Run: headless pygame with SDL's dummy video driver; simulated clock (each Clock.tick advances the game by its frame time, no real sleeping); random seed 0; keys injected as events and as key.get_pressed() state; no mouse input.
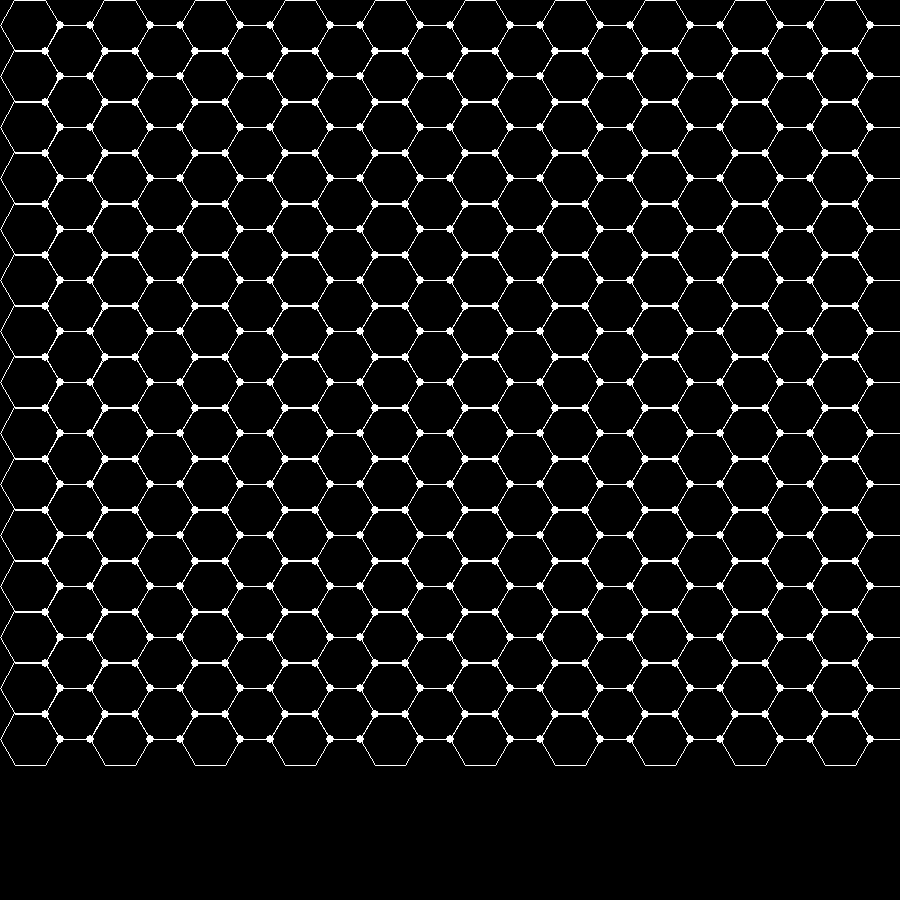
Frame 1 of 4 · flips 1–60 · no input
Frame 2 of 4 · flips 61–180 · tapped SPACE, RETURN · held RIGHT (→), D · screen unchanged from frame 1, image omitted
Frame 3 of 4 · flips 181–300 · held DOWN (↓), S · screen unchanged from frame 2, image omitted
Frame 4 of 4 · flips 301–420 · held LEFT (←), A, UP (↑), W · screen unchanged from frame 3, image omitted

The pygame program that drew these frames:

import pygame
from pygame import Vector2 as v2
pygame.init()

import random
import math

FPS, WIDTH, HEIGHT = 60, 900, 900
window = pygame.display.set_mode((WIDTH, HEIGHT))
pygame.display.set_caption("Template")

BLACK = (0,0,0)
WHITE = (255,255,255)
RED = (255,0,0)

gridWidth = 30
gridHeight = 30
cellWidth = WIDTH/gridWidth

def create_points():
    points = []
    centerPoints = []
    for i in range(gridWidth-1):
        row = []
        CProw = []
        for j in range(gridHeight-1):
            if i % 3 != j % 2:
                x = (i+1) * cellWidth if j % 2 == 0 else (i+1) * cellWidth + (cellWidth / 2)
                y = (j+1) * cellWidth * 0.85
                row.append(v2(x,y))
            else:
                x = (i+1) * cellWidth if j % 2 == 0 else (i+1) * cellWidth + (cellWidth / 2)
                y = (j+1) * cellWidth * 0.85
                CProw.append(v2(x,y))

        points.append(row)
        centerPoints.append(CProw)
        
    return points, centerPoints

def hexagon_edges(center, width=cellWidth*2):
    cx, cy = center.x, center.y
    r = width / 2.0  # radius from center to any vertex

    # Compute 6 vertices of the hexagon
    vertices = [
        (cx + r * math.cos(math.radians(angle)),
         cy + r * math.sin(math.radians(angle)))
        for angle in range(0, 360, 60)
    ]

    # Create list of edges (pairs of consecutive vertices)
    edges = [(vertices[i], vertices[(i + 1) % 6]) for i in range(6)]

    return edges

def create_edges(centerPoints):
    edges = []

    for row in centerPoints:
        for point in row:
            edges.append(hexagon_edges(point))

    return edges

points, centerPoints = create_points()
edges = create_edges(centerPoints)

def draw_display():
    window.fill(BLACK)

    for row in points:
        for point in row:
            pygame.draw.circle(window, WHITE, (point.x, point.y), cellWidth/7)

    #for row in centerPoints:
        #for point in row:
            #pygame.draw.circle(window, RED, (point.x, point.y), cellWidth/5)

    for cell in edges:
        for edge in cell:
            pygame.draw.line(window, WHITE, edge[0], edge[1])

def main():
    run = True
    clock = pygame.time.Clock()

    while run:
        clock.tick(FPS)

        for event in pygame.event.get():
            if event.type == pygame.QUIT:
                run = False
            elif event.type == pygame.KEYDOWN and event.key == pygame.K_ESCAPE:
                run = False

        draw_display()
        pygame.display.flip()

    pygame.quit()

if __name__ == "__main__":
    main()
